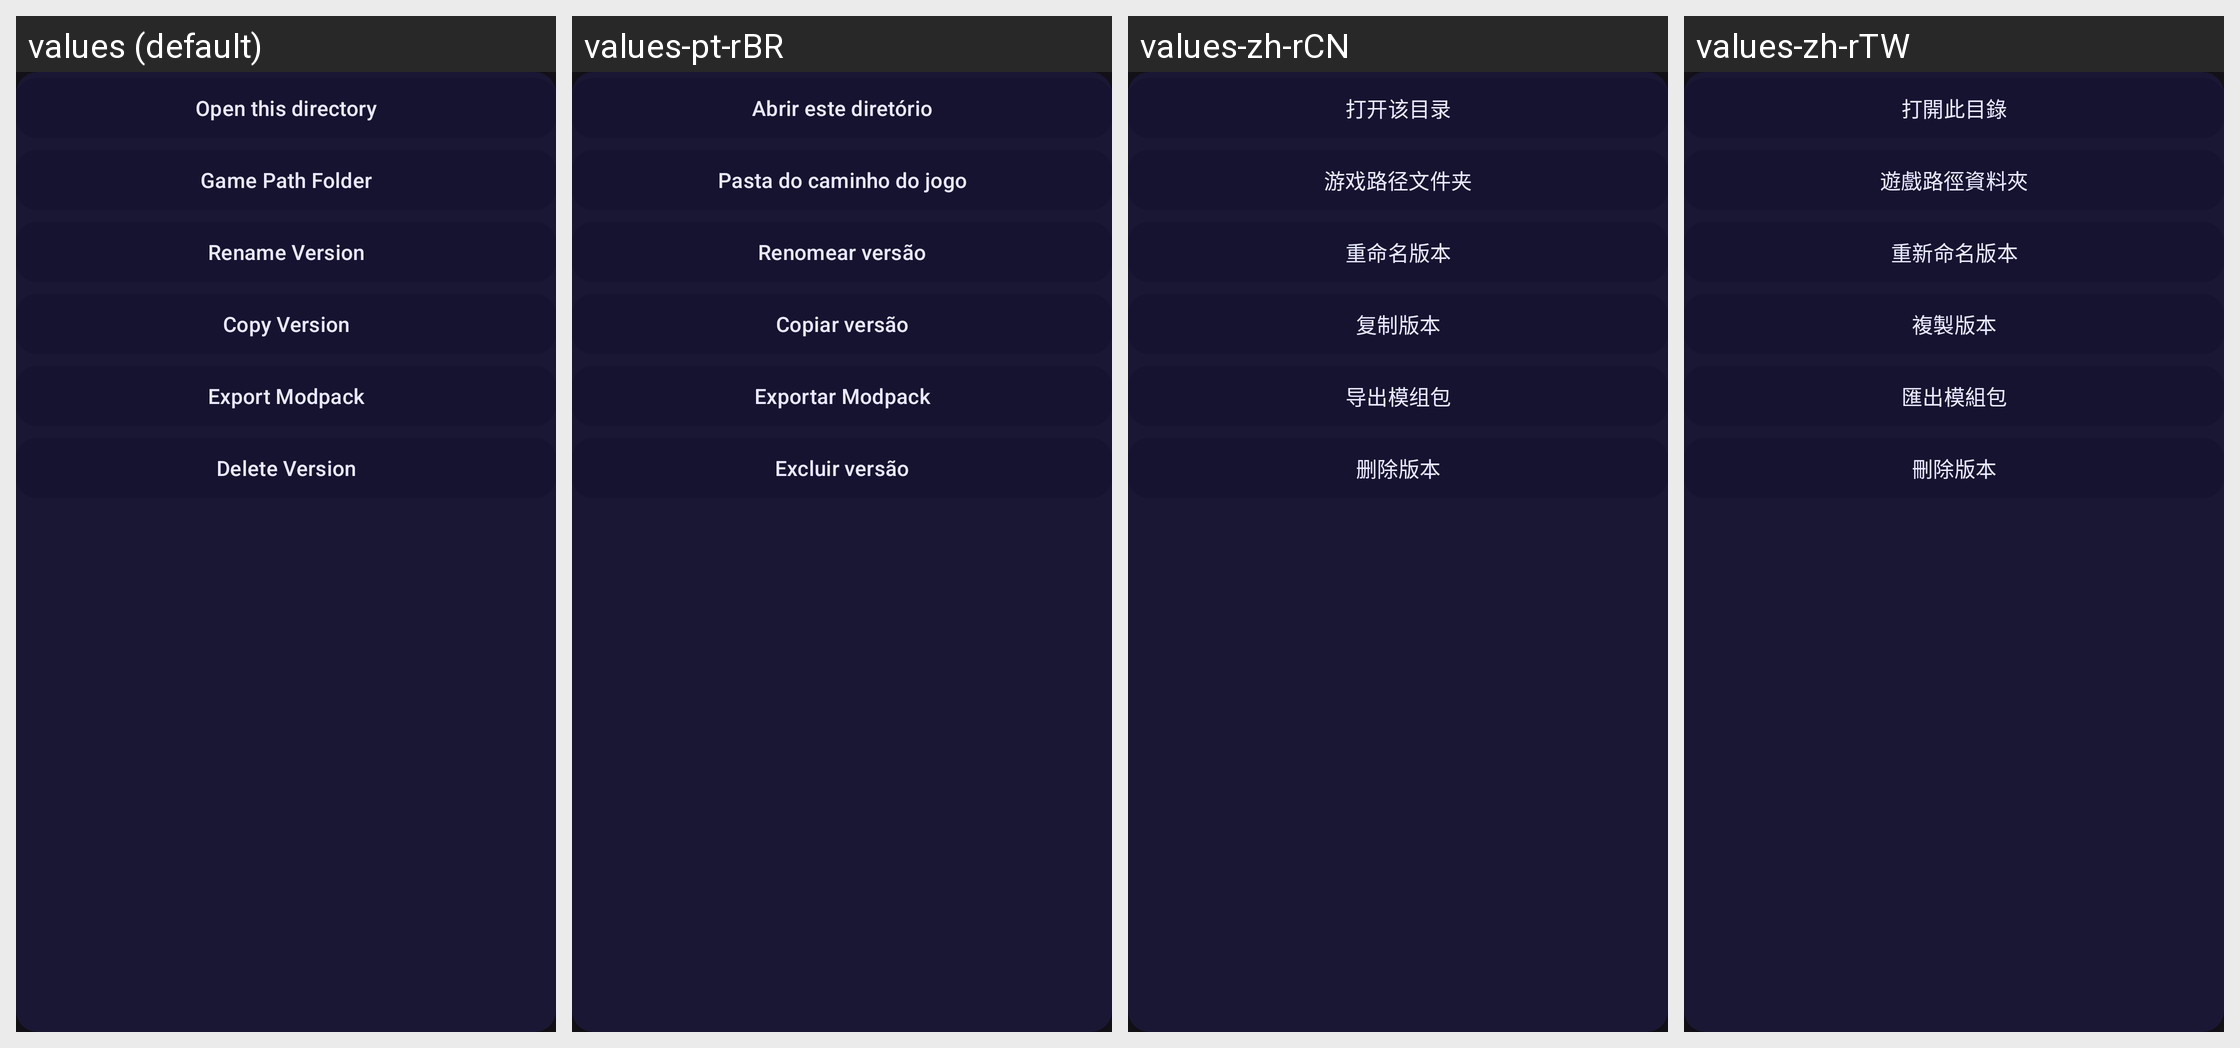

Here is an Android app screen in its default locale and in the app's own translations. Write out the translated-string differences for the strings that appear on this screen.
Android screen res/layout/view_version_manager.xml rendered under 4 locales, left to right: values (default), values-pt-rBR, values-zh-rCN, values-zh-rTW. Device: Nexus 5 (rendered at 1080×1920; each locale shown at half size, 540×960, under a caption strip naming it); theme AppTheme.
Other locales in the repository, not shown: values-ar, values-de, values-fr, values-ja, values-ru, values-vi.
Strings drawn on this screen, with the default value and each locale's value (text and hints the layout hard-codes, and strings that could not be matched under every locale, appear in the picture but are not listed):

profiles_path_settings_goto
  values: Open this directory
  values-pt-rBR: Abrir este diretório
  values-zh-rCN: 打开该目录
  values-zh-rTW: 打開此目錄

version_manager_shortcuts_version_path
  values: Game Path Folder
  values-pt-rBR: Pasta do caminho do jogo
  values-zh-rCN: 游戏路径文件夹
  values-zh-rTW: 遊戲路徑資料夾

version_manager_rename
  values: Rename Version
  values-pt-rBR: Renomear versão
  values-zh-rCN: 重命名版本
  values-zh-rTW: 重新命名版本

version_manager_copy
  values: Copy Version
  values-pt-rBR: Copiar versão
  values-zh-rCN: 复制版本
  values-zh-rTW: 複製版本

version_manager_export_modpack
  values: Export Modpack
  values-pt-rBR: Exportar Modpack
  values-zh-rCN: 导出模组包
  values-zh-rTW: 匯出模組包

version_manager_delete
  values: Delete Version
  values-pt-rBR: Excluir versão
  values-zh-rCN: 删除版本
  values-zh-rTW: 刪除版本
